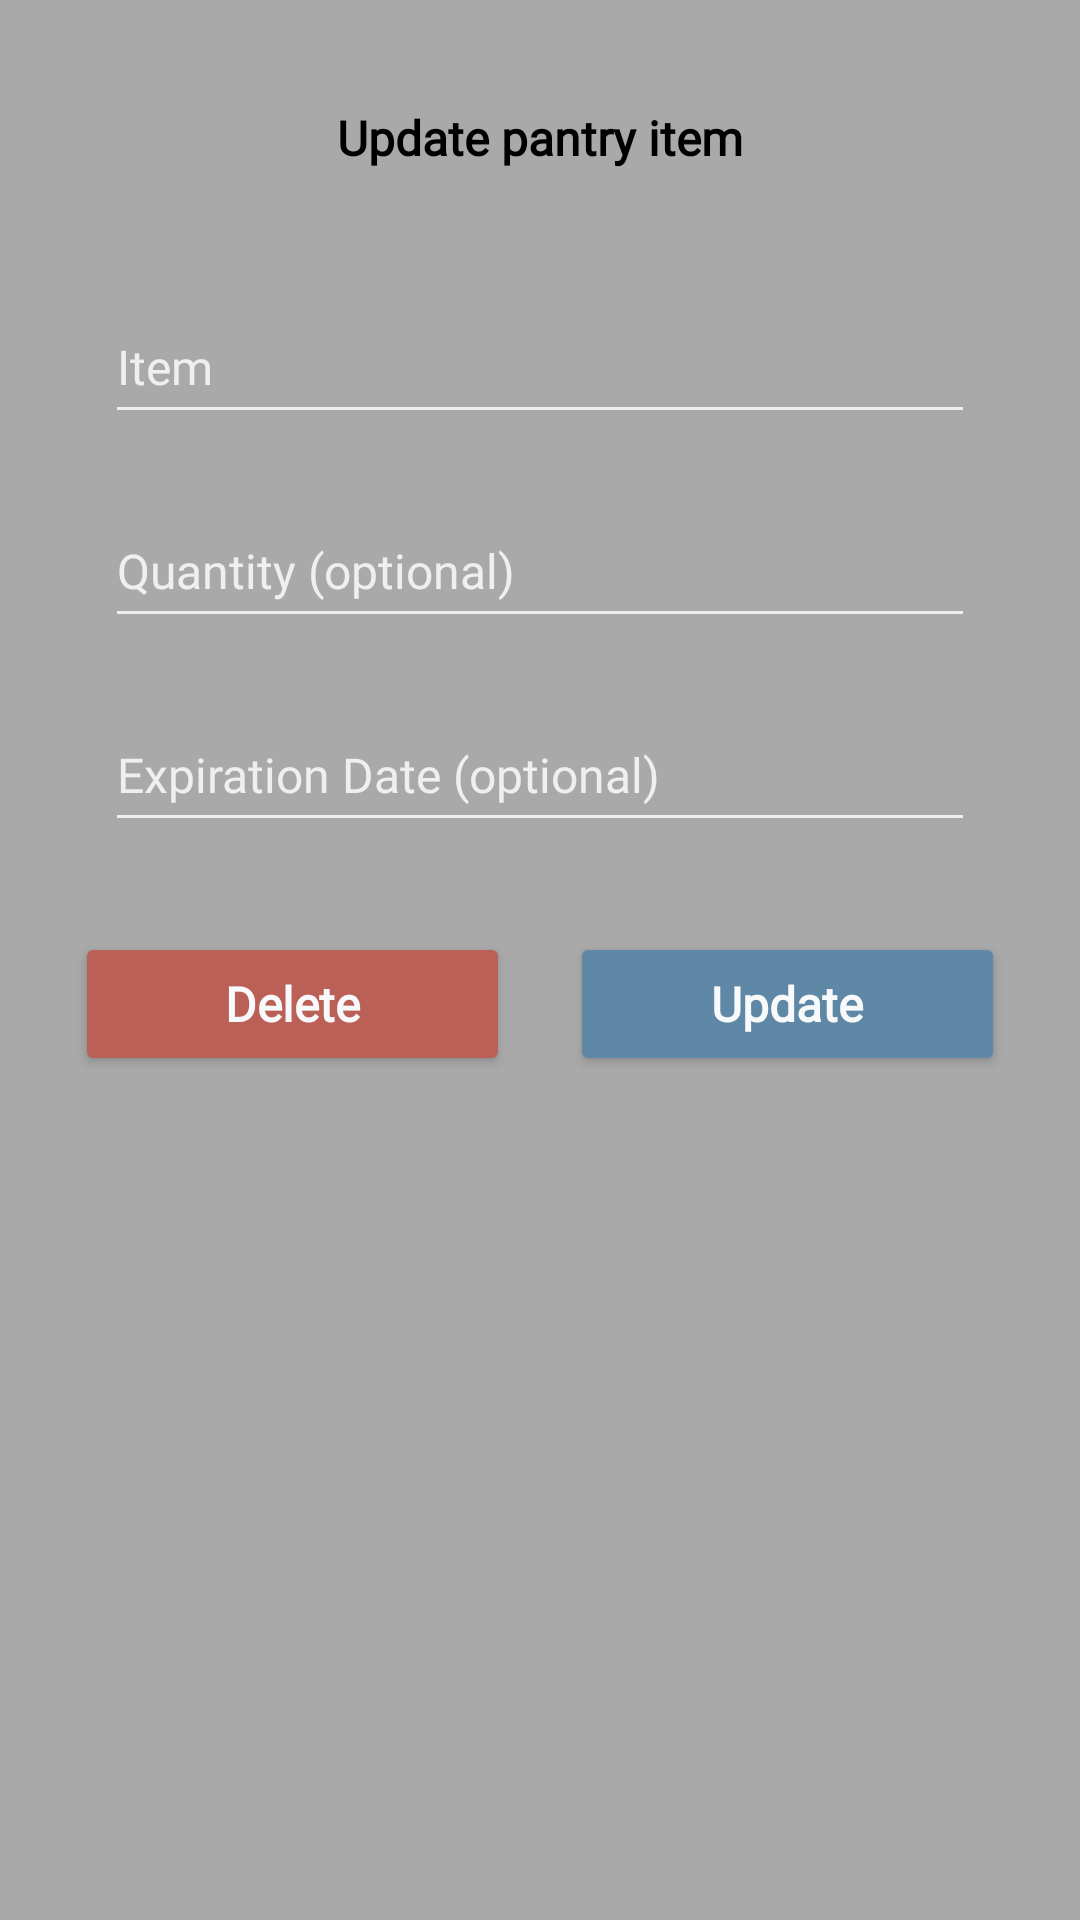

This screen was rendered from an Android layout file. Write that file and the resources it references.
<!-- AndroidManifest.xml: application theme Theme.MyPantry -->
<!-- res/layout/pantry_item_update_activity.xml -->
<?xml version="1.0" encoding="utf-8"?>
<LinearLayout xmlns:android="http://schemas.android.com/apk/res/android"
    android:layout_width="match_parent"
    android:layout_height="match_parent"
    xmlns:app="http://schemas.android.com/apk/res-auto"
    android:orientation="vertical"
    android:padding="15dp"
    android:background="@drawable/background_design_grocery">

    <TextView
        android:layout_width="match_parent"
        android:layout_height="wrap_content"
        android:layout_margin="10dp"
        android:background="@drawable/background_design_grocery"
        android:fontFamily="@font/basic"
        android:gravity="center"
        android:padding="10dp"
        android:text="Update pantry item"
        android:textColor="@color/black"
        android:textSize="16sp"
        android:textStyle="bold" />

    <LinearLayout
        android:layout_width="match_parent"
        android:layout_height="wrap_content"
        android:orientation="vertical"
        android:layout_margin="10dp">

        <EditText
            android:id="@+id/mEditedItem"
            android:layout_width="match_parent"
            android:layout_height="wrap_content"
            android:layout_margin="10dp"
            android:fontFamily="@font/basic"
            android:hint="Item"
            android:textColorHint="@color/bwhite"
            android:minHeight="48dp"
            android:textColor="@color/myblack"
            android:textSize="16dp"
            app:backgroundTint='@color/bwhite' />

        <EditText
            android:id="@+id/mEditedDetails"
            android:layout_width="match_parent"
            android:layout_height="wrap_content"
            android:layout_margin="10dp"
            android:fontFamily="@font/basic"
            android:hint="Quantity (optional)"
            android:textColorHint="@color/bwhite"
            android:minHeight="48dp"
            android:textColor="@color/myblack"
            android:textSize="16dp"
            app:backgroundTint='@color/bwhite' />

        <EditText
            android:id="@+id/mEditedDate"
            android:layout_width="match_parent"
            android:layout_height="wrap_content"
            android:layout_margin="10dp"
            android:fontFamily="@font/basic"
            android:hint="Expiration Date (optional)"
            android:textColorHint="@color/bwhite"
            android:minHeight="48dp"
            android:textColor="@color/myblack"
            android:textSize="16dp"
            app:backgroundTint='@color/bwhite' />


    </LinearLayout>

    <LinearLayout
        android:layout_width="match_parent"
        android:layout_height="wrap_content">

        <RelativeLayout
            android:layout_width="0dp"
            android:layout_height="wrap_content"
            android:layout_weight="2">

            <Button
                android:id="@+id/btnDelete"
                android:layout_width="match_parent"
                android:layout_height="wrap_content"
                android:layout_marginStart="10dp"
                android:layout_marginTop="10dp"
                android:layout_marginEnd="10dp"
                android:layout_marginBottom="10dp"
                android:fontFamily="@font/basic"
                android:text="Delete"
                android:textAllCaps="false"
                android:textColor="@color/mywhite"
                android:textSize="16sp"
                android:textStyle="bold"
                app:backgroundTint="#ba6056" />

        </RelativeLayout>


        <RelativeLayout
            android:layout_width="0dp"
            android:layout_height="wrap_content"
            android:layout_weight="2">

            <Button
                android:id="@+id/btnUpdate"
                android:layout_width="match_parent"
                android:layout_height="wrap_content"
                android:layout_marginStart="10dp"
                android:layout_marginTop="10dp"
                android:layout_marginEnd="10dp"
                android:layout_marginBottom="10dp"
                android:fontFamily="@font/basic"
                android:text="Update"
                android:textAllCaps="false"
                android:textColor="@color/mywhite"
                android:textSize="16sp"
                android:textStyle="bold"
                app:backgroundTint="@color/myblue" />

        </RelativeLayout>

    </LinearLayout>


</LinearLayout>
<!-- resources referenced by this layout -->
<resources>
  <color name="black">#FF000000</color>
  <color name="bwhite">#edeff0</color>
  <color name="myblack">#2c2e30</color>
  <color name="myblue">#5e88a6</color>
  <color name="mywhite">#f7f9fa</color>
  <!-- drawable background_design_grocery (drawable) -->
  <?xml version="1.0" encoding="utf-8"?>
  <shape xmlns:android="http://schemas.android.com/apk/res/android">
      <gradient
          android:endColor="@color/mygrey"
          android:startColor="@color/mygrey" />
  </shape>
  <style name="Theme.MyPantry" parent="Theme.MaterialComponents.DayNight.DarkActionBar">
          
          <item name="colorPrimary">@color/purple_500</item>
          <item name="colorPrimaryVariant">@color/purple_700</item>
          <item name="colorOnPrimary">@color/white</item>
          
          <item name="colorSecondary">@color/teal_200</item>
          <item name="colorSecondaryVariant">@color/teal_700</item>
          <item name="colorOnSecondary">@color/black</item>
          
          <item name="android:statusBarColor">?attr/colorPrimaryVariant</item>
          
          <item name="android:textColorHint">@color/white</item>
          <item name="android:editTextColor">@color/white</item>
  
      </style>
  <color name="mygrey">#a9a9a9</color>
  <color name="purple_500">#FF6200EE</color>
  <color name="purple_700">#FF3700B3</color>
  <color name="white">#FFFFFFFF</color>
  <color name="teal_200">#FF03DAC5</color>
  <color name="teal_700">#FF018786</color>
</resources>
